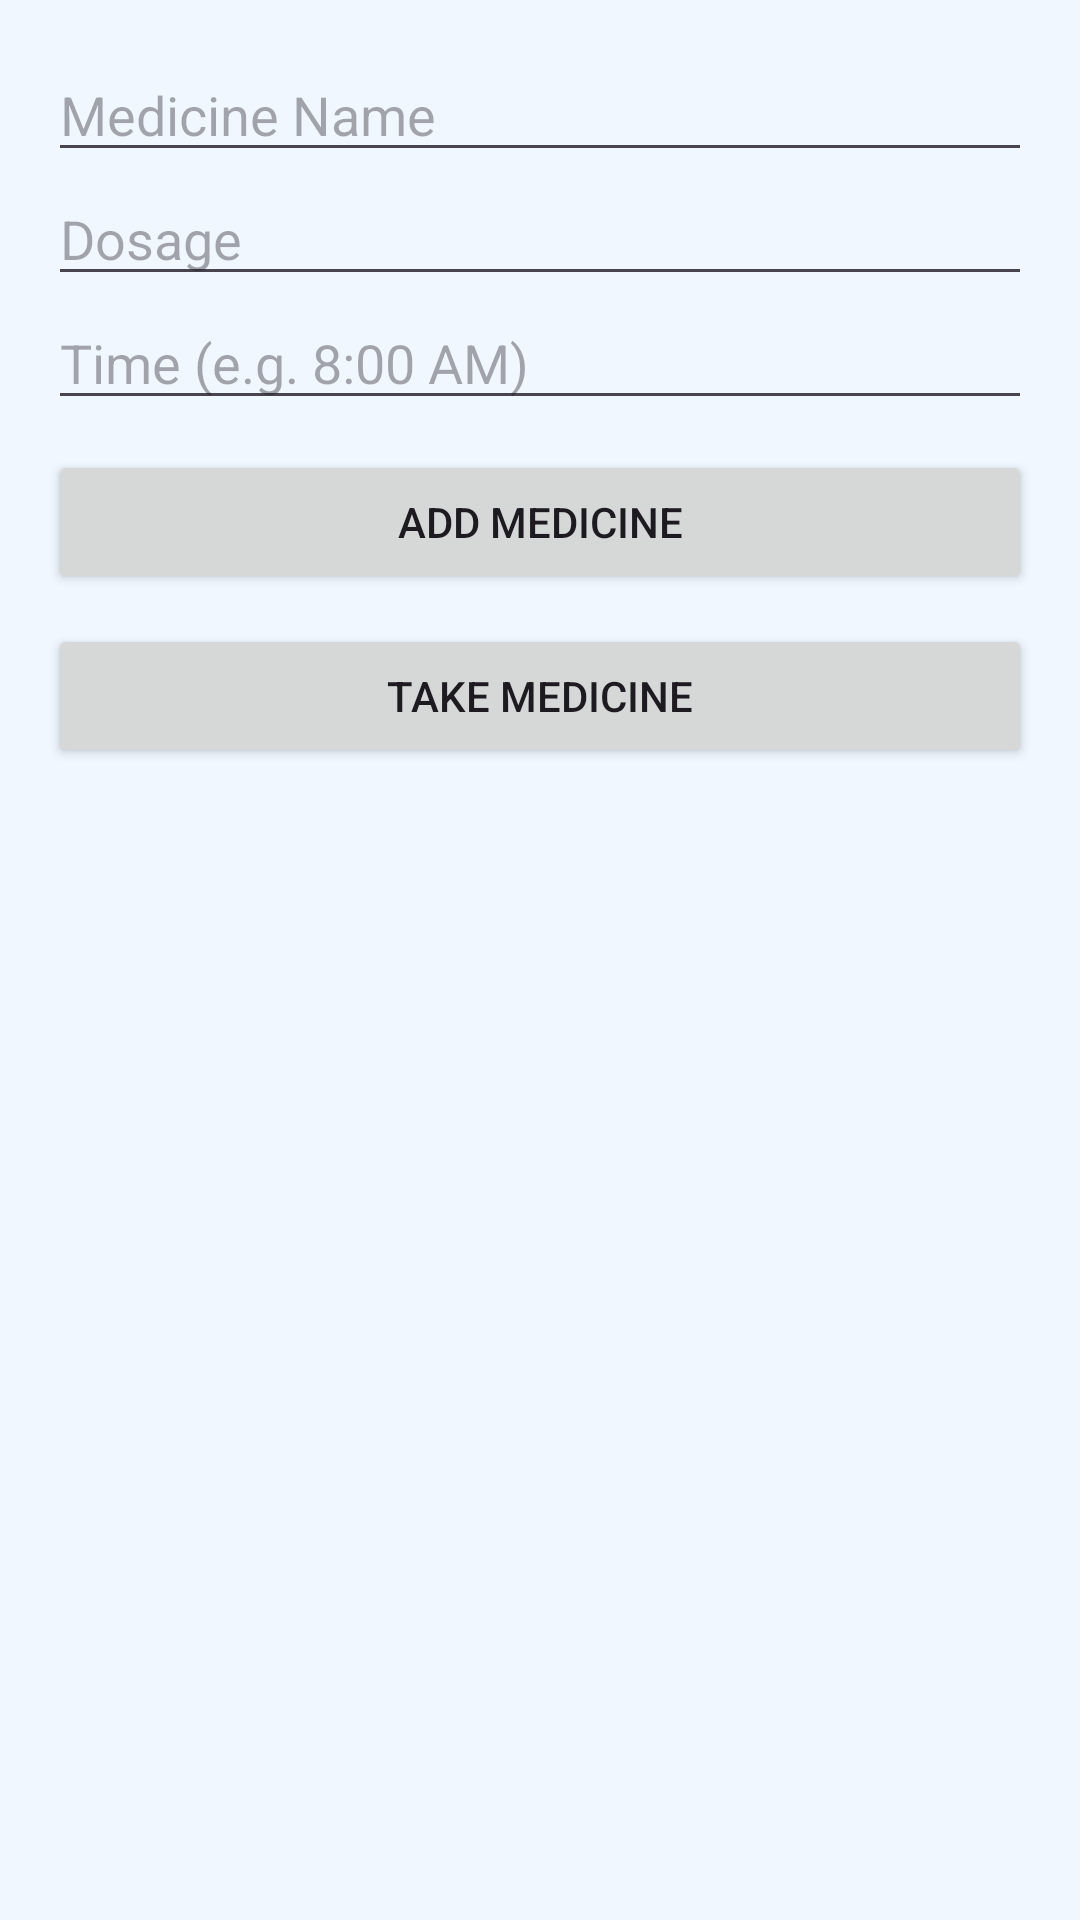

Produce the Android XML layout that renders to this screen, including the resource entries it uses.
<!-- AndroidManifest.xml: application theme Theme.AutiCare -->
<!-- res/layout/activity_medicine.xml -->
<?xml version="1.0" encoding="utf-8"?>
<LinearLayout
    xmlns:android="http://schemas.android.com/apk/res/android"
    android:orientation="vertical"
    android:padding="16dp"
    android:layout_width="match_parent"
    android:layout_height="match_parent">

    <EditText
        android:id="@+id/medicineName"
        android:hint="Medicine Name"
        android:layout_width="match_parent"
        android:layout_height="wrap_content"/>

    <EditText
        android:id="@+id/medicineDosage"
        android:hint="Dosage"
        android:layout_width="match_parent"
        android:layout_height="wrap_content"/>

    <EditText
        android:id="@+id/medicineTime"
        android:hint="Time (e.g. 8:00 AM)"
        android:layout_width="match_parent"
        android:layout_height="wrap_content"/>

    <Button
        android:id="@+id/addMedicineBtn"
        android:text="Add Medicine"
        android:layout_marginTop="10dp"
        android:layout_width="match_parent"
        android:layout_height="wrap_content"/>

    <Button
        android:id="@+id/btnTakeMedicine"
        android:text="Take Medicine"
        android:layout_marginTop="10dp"
        android:layout_width="match_parent"
        android:layout_height="wrap_content"/>

    <ListView
        android:id="@+id/medicineList"
        android:layout_marginTop="15dp"
        android:layout_width="match_parent"
        android:layout_height="0dp"
        android:layout_weight="1"/>

</LinearLayout>
<!-- resources referenced by this layout -->
<resources>
  <style name="Theme.AutiCare" parent="Theme.Material3.Light.NoActionBar">
          
          <item name="colorPrimary">@color/colorPrimary</item>
          <item name="colorPrimaryVariant">@color/colorPrimaryDark</item>
          <item name="colorOnPrimary">@color/white</item>
  
          
          <item name="colorSecondary">@color/teal_200</item>
          <item name="colorOnSecondary">@color/black</item>
  
          
          <item name="android:statusBarColor">#1A1A1A</item>
          
          
          <item name="android:windowBackground">@color/dashboard_bg</item>
      </style>
  <color name="colorPrimary">#673AB7</color>
  <color name="colorPrimaryDark">#512DA8</color>
  <color name="white">#FFFFFF</color>
  <color name="teal_200">#03DAC5</color>
  <color name="black">#000000</color>
  <color name="dashboard_bg">#F0F7FF</color>
</resources>
